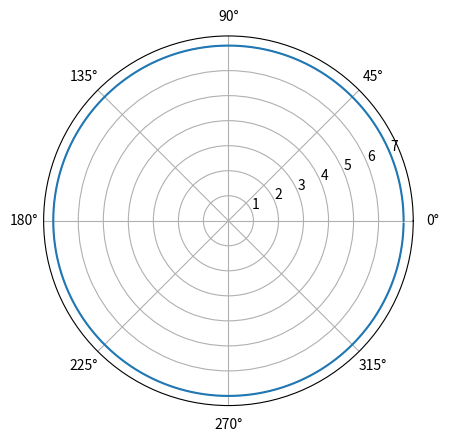

This figure's Python source:
import matplotlib.pyplot as plt
import numpy as np


t = np.arange(0., 2., 1./180.)*np.pi
plt.polar(t, [7]*len(t))
plt.show()
